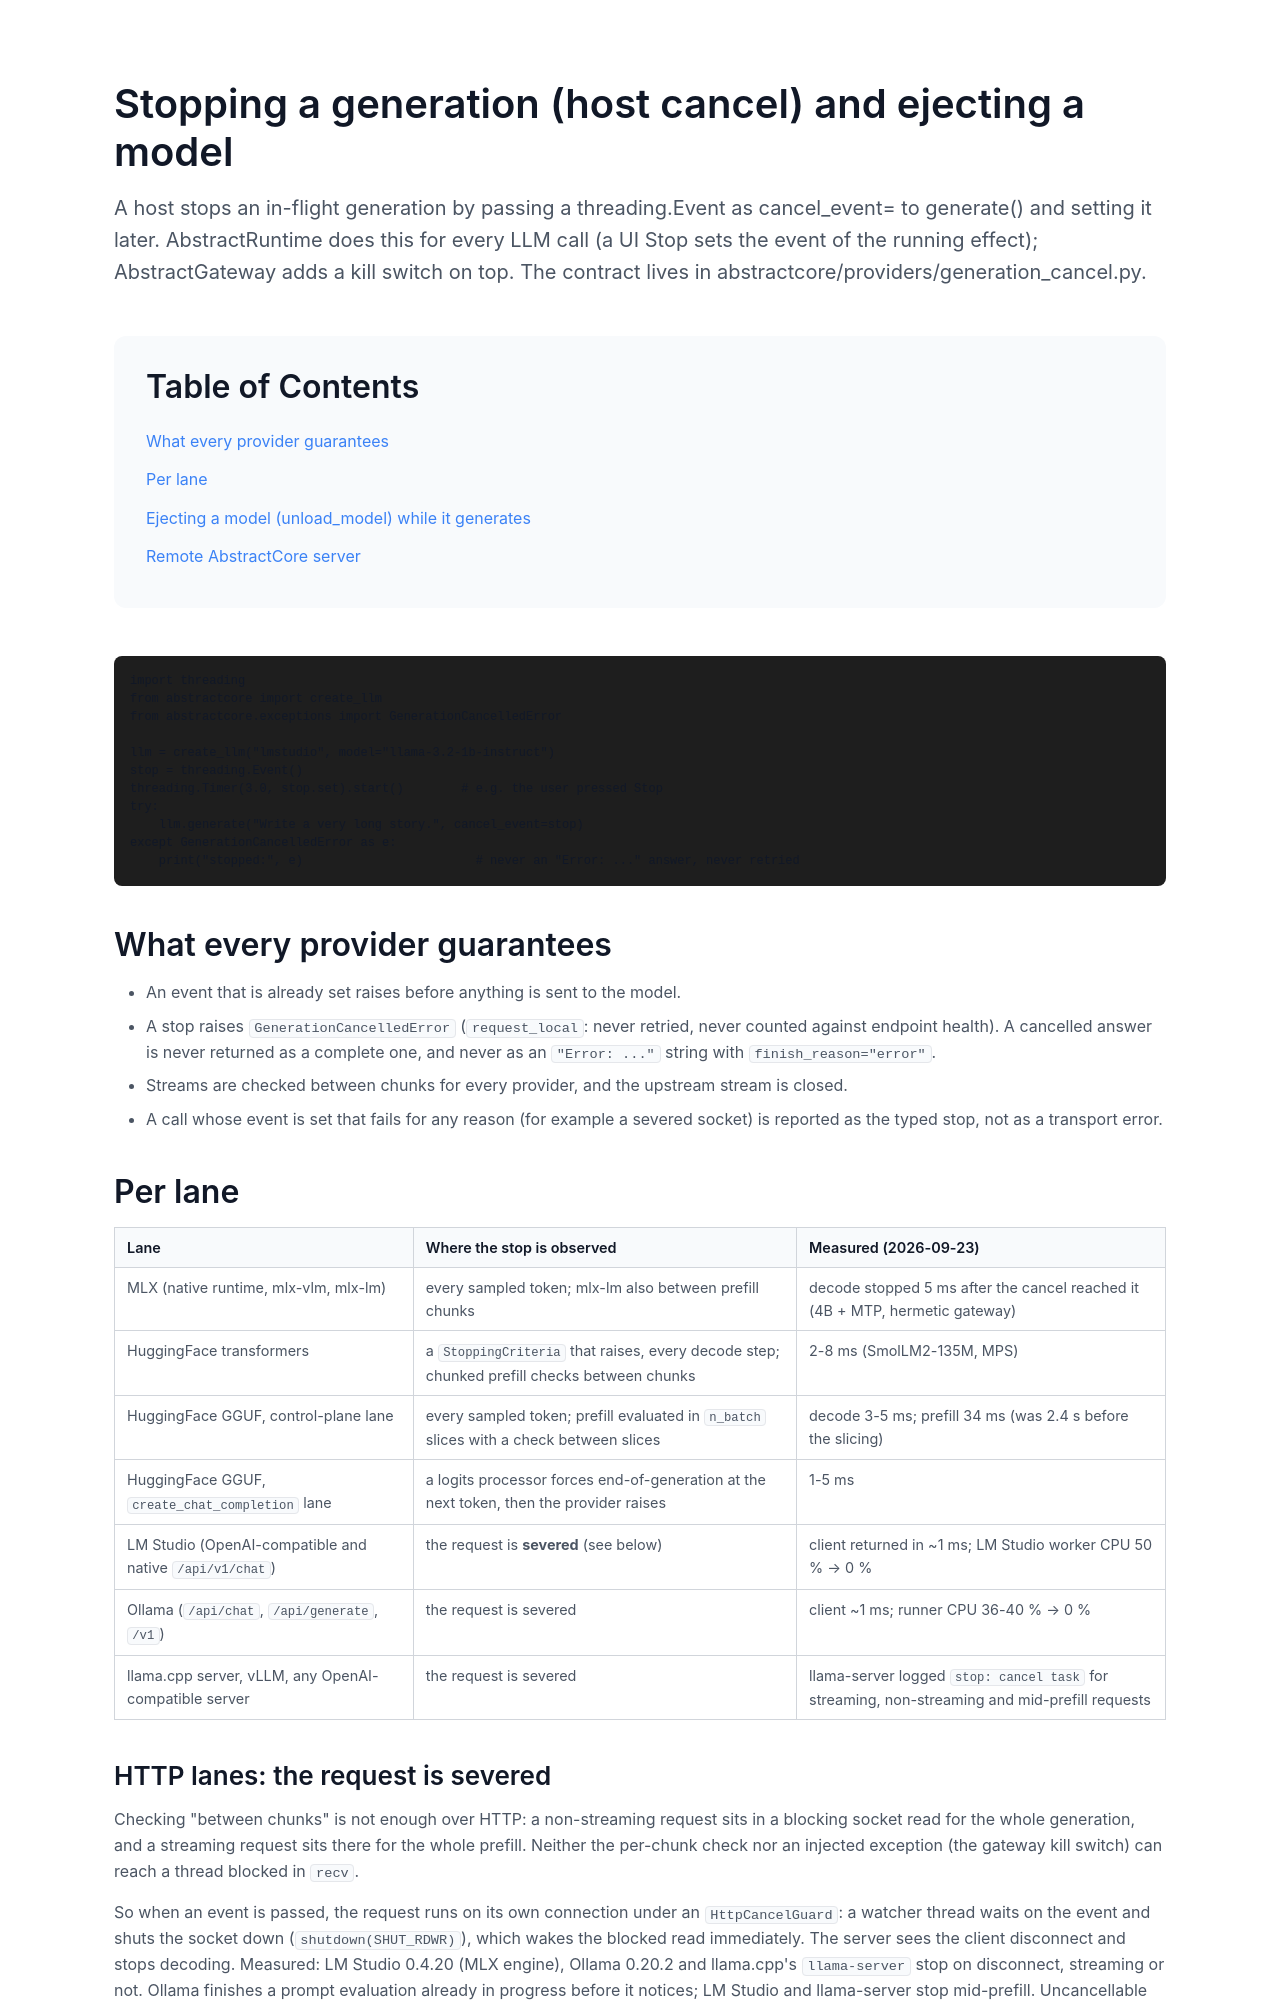

repository: lpalbou/AbstractCore · page: docs/generation-cancel.html · generator: mkdocs

# Stopping a generation (host cancel) and ejecting a model

A host stops an in-flight generation by passing a `threading.Event` as
`cancel_event=` to `generate()` and setting it later. AbstractRuntime does this
for every LLM call (a UI **Stop** sets the event of the running effect);
AbstractGateway adds a kill switch on top. The contract lives in
`abstractcore/providers/generation_cancel.py`.

```python
import threading
from abstractcore import create_llm
from abstractcore.exceptions import GenerationCancelledError

llm = create_llm("lmstudio", model="llama-3.2-1b-instruct")
stop = threading.Event()
threading.Timer(3.0, stop.set).start()        # e.g. the user pressed Stop
try:
    llm.generate("Write a very long story.", cancel_event=stop)
except GenerationCancelledError as e:
    print("stopped:", e)                        # never an "Error: ..." answer, never retried
```

## What every provider guarantees

- An event that is already set raises before anything is sent to the model.
- A stop raises `GenerationCancelledError` (`request_local`: never retried, never
  counted against endpoint health). A cancelled answer is never returned as a
  complete one, and never as an `"Error: ..."` string with `finish_reason="error"`.
- Streams are checked between chunks for every provider, and the upstream stream
  is closed.
- A call whose event is set that fails for any reason (for example a severed
  socket) is reported as the typed stop, not as a transport error.

## Per lane

| Lane | Where the stop is observed | Measured (2026-09-23) |
|---|---|---|
| MLX (native runtime, mlx-vlm, mlx-lm) | every sampled token; mlx-lm also between prefill chunks | decode stopped 5 ms after the cancel reached it (4B + MTP, hermetic gateway) |
| HuggingFace transformers | a `StoppingCriteria` that raises, every decode step; chunked prefill checks between chunks | 2-8 ms (SmolLM2-135M, MPS) |
| HuggingFace GGUF, control-plane lane | every sampled token; prefill evaluated in `n_batch` slices with a check between slices | decode 3-5 ms; prefill 34 ms (was 2.4 s before the slicing) |
| HuggingFace GGUF, `create_chat_completion` lane | a logits processor forces end-of-generation at the next token, then the provider raises | 1-5 ms |
| LM Studio (OpenAI-compatible and native `/api/v1/chat`) | the request is **severed** (see below) | client returned in ~1 ms; LM Studio worker CPU 50 % → 0 % |
| Ollama (`/api/chat`, `/api/generate`, `/v1`) | the request is severed | client ~1 ms; runner CPU 36-40 % → 0 % |
| llama.cpp server, vLLM, any OpenAI-compatible server | the request is severed | llama-server logged `stop: cancel task` for streaming, non-streaming and mid-prefill requests |

### HTTP lanes: the request is severed

Checking "between chunks" is not enough over HTTP: a non-streaming request sits
in a blocking socket read for the whole generation, and a streaming request sits
there for the whole prefill. Neither the per-chunk check nor an injected
exception (the gateway kill switch) can reach a thread blocked in `recv`.

So when an event is passed, the request runs on its own connection under an
`HttpCancelGuard`: a watcher thread waits on the event and shuts the socket down
(`shutdown(SHUT_RDWR)`), which wakes the blocked read immediately. The server sees
the client disconnect and stops decoding. Measured: LM Studio 0.4.20 (MLX engine),
Ollama 0.20.2 and llama.cpp's `llama-server` stop on disconnect, streaming or not.
Ollama finishes a prompt evaluation already in progress before it notices; LM
Studio and llama-server stop mid-prefill. Uncancellable calls keep using the
provider's pooled client, exactly as before.
